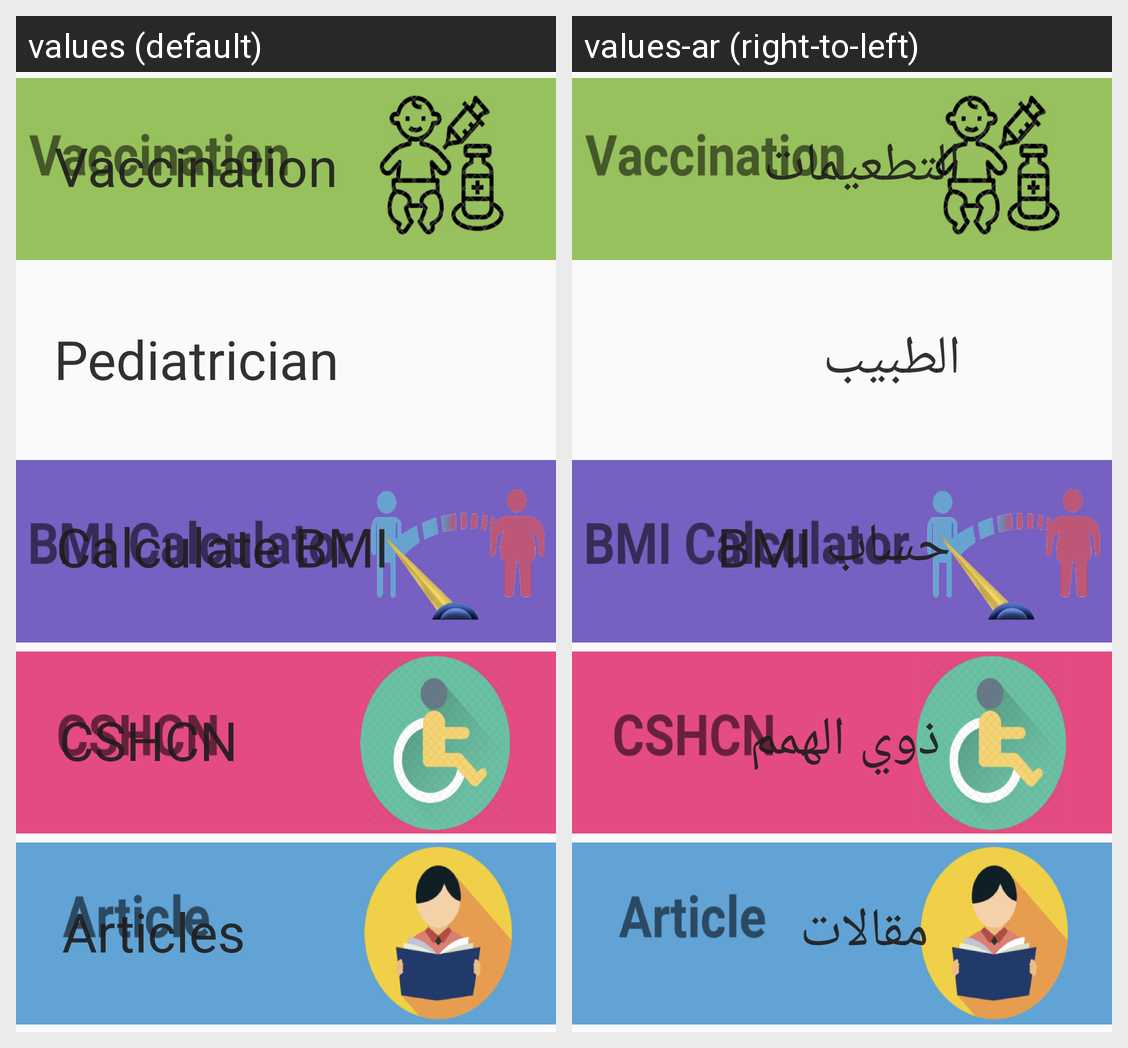

Translations of the strings shown on this Android screen, per locale in the grid:
Android screen res/layout/fragment_home.xml rendered under 2 locales, left to right: values (default), values-ar (right-to-left). Device: Nexus 5 (rendered at 1080×1920; each locale shown at half size, 540×960, under a caption strip naming it); theme AppTheme.
Strings drawn on this screen, with the default value and each locale's value (text and hints the layout hard-codes, and strings that could not be matched under every locale, appear in the picture but are not listed):

Pediatrician
  values: Pediatrician
  values-ar: الطبيب

calculate_bmi
  values: Calculate BMI
  values-ar: حساب BMI

CSHCN
  values: CSHCN
  values-ar: ذوي الهمم

articles
  values: Articles
  values-ar: مقالات

vacc_child_home_btn
  values: Vaccination
  values-ar: التطعيمات
